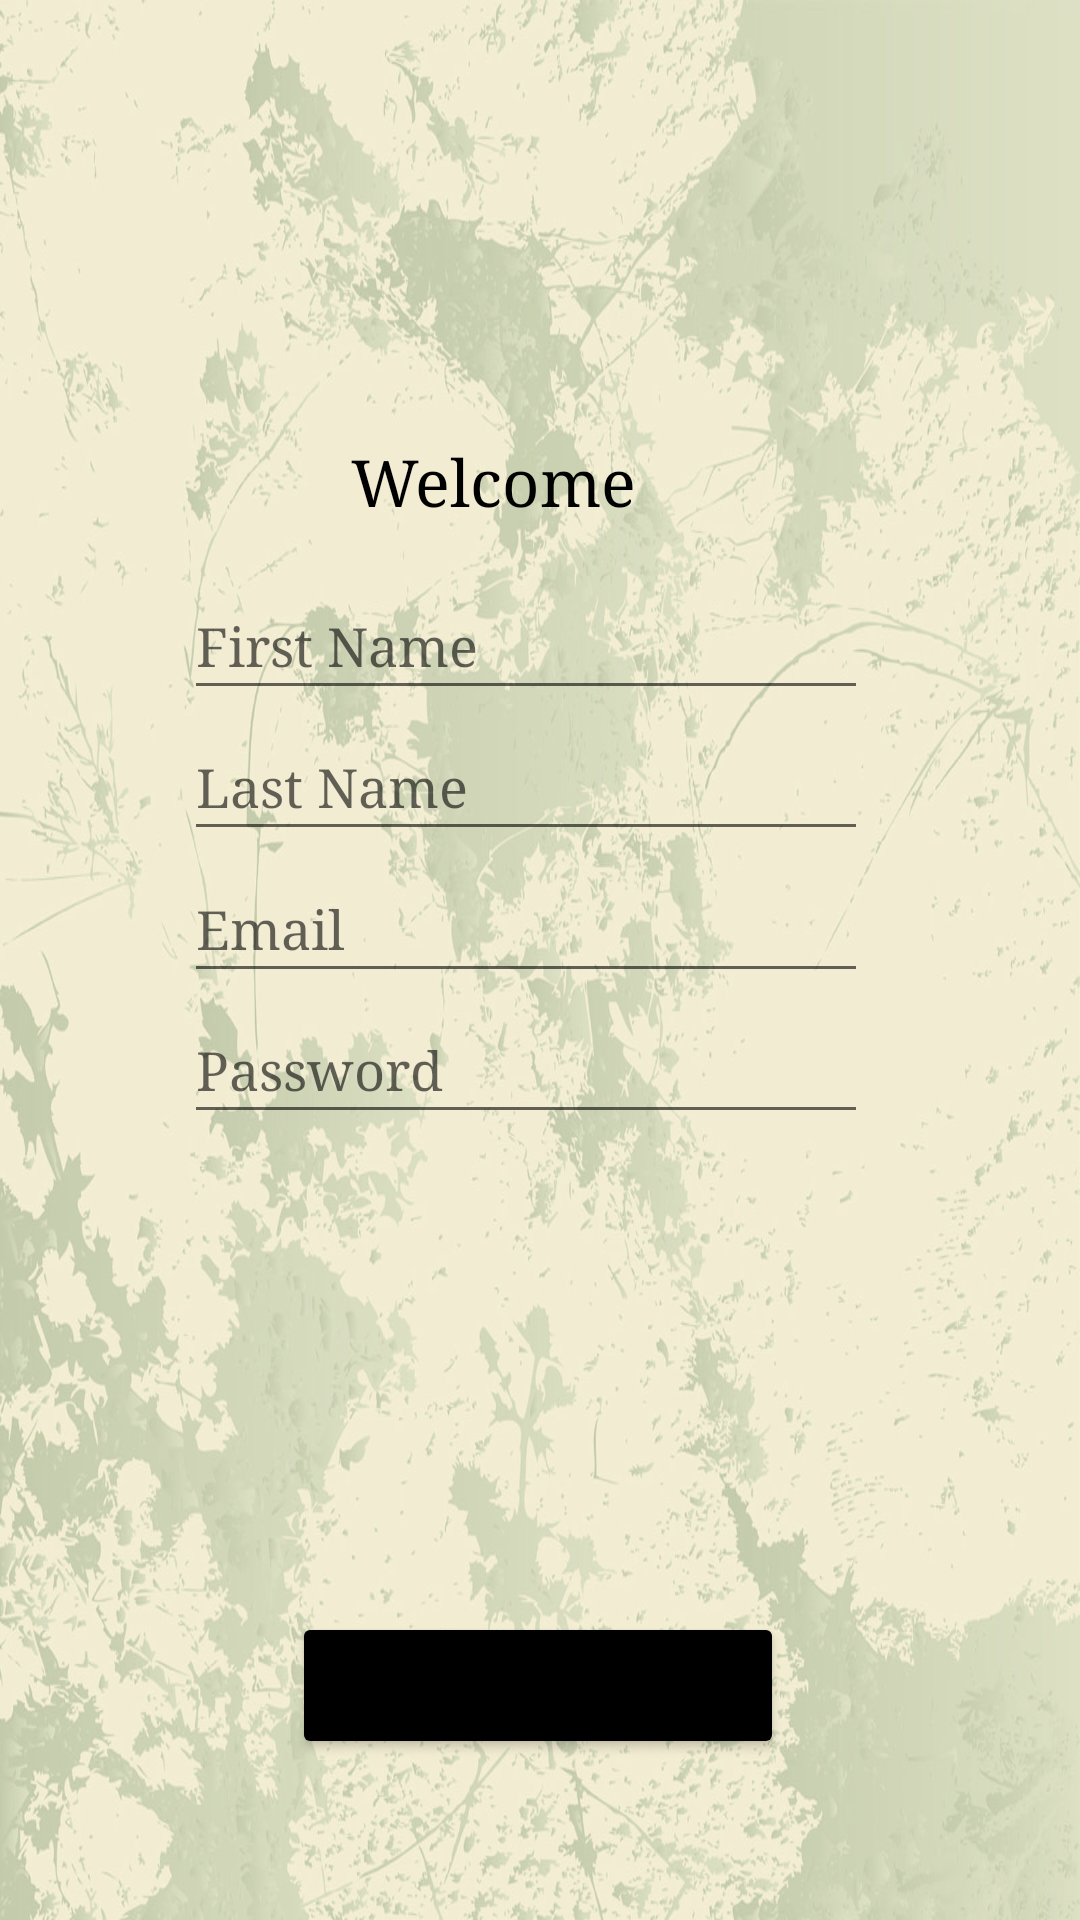

Here is an Android app screen rendered from its layout file. Give the layout XML and the strings, colors and styles it references.
<!-- AndroidManifest.xml: application theme Theme.JoyceFirebase -->
<!-- res/layout/activity_main1.xml -->
<?xml version="1.0" encoding="utf-8"?>
<androidx.constraintlayout.widget.ConstraintLayout xmlns:android="http://schemas.android.com/apk/res/android"
    xmlns:app="http://schemas.android.com/apk/res-auto"
    xmlns:tools="http://schemas.android.com/tools"
    android:layout_width="match_parent"
    android:layout_height="match_parent"
    android:background="@drawable/bg"
    tools:context=".Main1">

    <TextView
        android:id="@+id/textView1"
        android:layout_width="wrap_content"
        android:layout_height="wrap_content"
        android:layout_centerInParent="true"
        android:fontFamily="serif"
        android:text="Welcome "
        android:textColor="@color/black"
        android:textSize="65px"
        app:layout_constraintBottom_toBottomOf="parent"
        app:layout_constraintEnd_toEndOf="parent"
        app:layout_constraintHorizontal_bias="0.452"
        app:layout_constraintStart_toStartOf="parent"
        app:layout_constraintTop_toTopOf="parent"
        app:layout_constraintVertical_bias="0.239" />

    <EditText
        android:id="@+id/FirstName"
        android:layout_width="228dp"
        android:layout_height="46dp"
        android:fontFamily="serif"
        android:hint="First Name"
        app:layout_constraintBottom_toBottomOf="parent"
        app:layout_constraintEnd_toEndOf="parent"
        app:layout_constraintHorizontal_bias="0.464"
        app:layout_constraintStart_toStartOf="parent"
        app:layout_constraintTop_toTopOf="parent"
        app:layout_constraintVertical_bias="0.321" />

    <EditText
        android:id="@+id/LastName"
        android:layout_width="228dp"
        android:layout_height="46dp"
        android:fontFamily="serif"
        android:hint="Last Name"
        app:layout_constraintBottom_toBottomOf="parent"
        app:layout_constraintEnd_toEndOf="parent"
        app:layout_constraintHorizontal_bias="0.464"
        app:layout_constraintStart_toStartOf="parent"
        app:layout_constraintTop_toTopOf="parent"
        app:layout_constraintVertical_bias="0.4" />

    <EditText
        android:id="@+id/email"
        android:layout_width="228dp"
        android:layout_height="46dp"
        android:fontFamily="serif"
        android:hint="Email"
        app:layout_constraintBottom_toBottomOf="parent"
        app:layout_constraintEnd_toEndOf="parent"
        app:layout_constraintHorizontal_bias="0.464"
        app:layout_constraintStart_toStartOf="parent"
        app:layout_constraintTop_toTopOf="parent"
        app:layout_constraintVertical_bias="0.48" />

    <EditText
        android:id="@+id/password"
        android:layout_width="228dp"
        android:layout_height="46dp"
        android:fontFamily="serif"
        android:hint="Password"
        app:layout_constraintBottom_toBottomOf="parent"
        app:layout_constraintEnd_toEndOf="parent"
        app:layout_constraintHorizontal_bias="0.464"
        app:layout_constraintStart_toStartOf="parent"
        app:layout_constraintTop_toTopOf="parent"
        app:layout_constraintVertical_bias="0.559" />

    <Button
        android:id="@+id/buttonSignIn"
        android:layout_width="164dp"
        android:layout_height="49dp"
        android:backgroundTint="@color/black"
        android:text="Sign In"
        app:layout_constraintBottom_toBottomOf="parent"
        app:layout_constraintEnd_toEndOf="parent"
        app:layout_constraintHorizontal_bias="0.497"
        app:layout_constraintStart_toStartOf="parent"
        app:layout_constraintTop_toTopOf="parent"
        app:layout_constraintVertical_bias="0.909" />
</androidx.constraintlayout.widget.ConstraintLayout>
<!-- resources referenced by this layout -->
<resources>
  <!-- drawable bg: jpg bitmap (drawable-v24, 468744 bytes) -->
  <style name="Theme.JoyceFirebase" parent="Theme.MaterialComponents.DayNight.DarkActionBar">
          
          <item name="colorPrimary">@color/purple_500</item>
          <item name="colorPrimaryVariant">@color/purple_700</item>
          <item name="colorOnPrimary">@color/white</item>
          
          <item name="colorSecondary">@color/teal_200</item>
          <item name="colorSecondaryVariant">@color/teal_700</item>
          <item name="colorOnSecondary">@color/black</item>
          
          <item name="android:statusBarColor">?attr/colorPrimaryVariant</item>
          
      </style>
  <!-- not gathered from this repository: default colours our renderer supplied (Android Studio template values) -->
  <color name="purple_500">#FF6200EE</color>
  <color name="purple_700">#FF3700B3</color>
  <color name="teal_200">#FF03DAC5</color>
  <color name="teal_700">#FF018786</color>
  <color name="black">#FF000000</color>
  <color name="white">#FFFFFFFF</color>
</resources>
